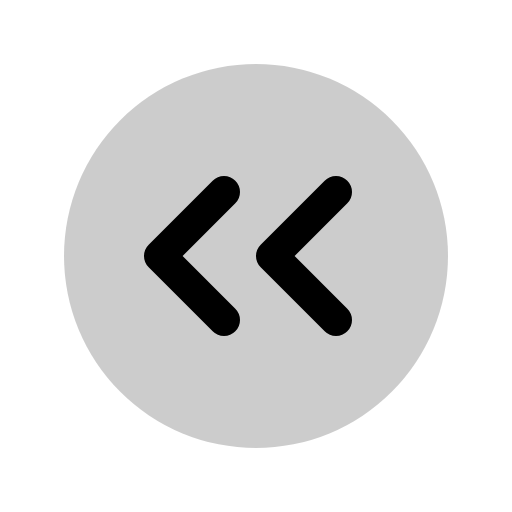
t = 0.00 s
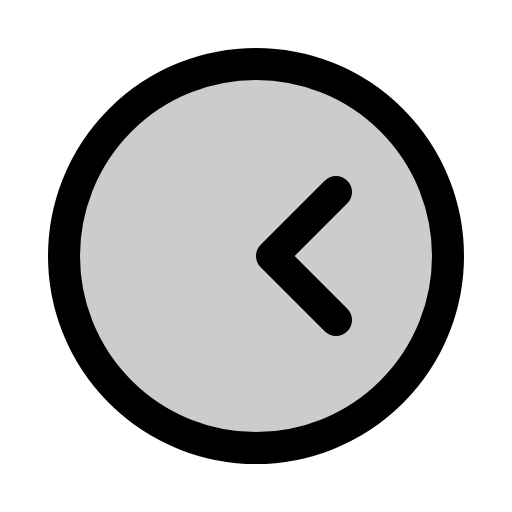
t = 0.60 s
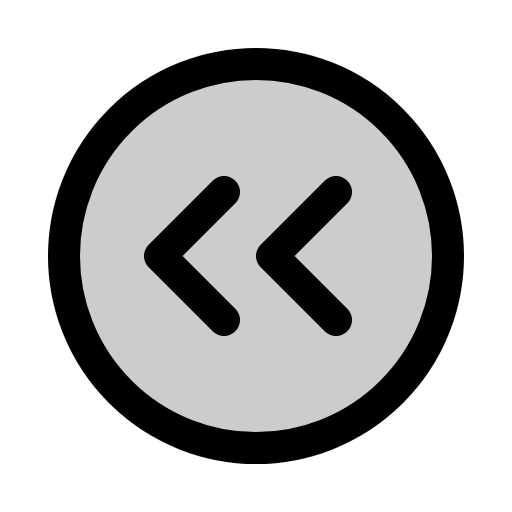
t = 1.35 s
t = 1.73 s: frame unchanged from t = 1.35 s, image omitted
t = 2.48 s: frame unchanged from t = 1.35 s, image omitted
t = 2.85 s: frame unchanged from t = 1.35 s, image omitted

The animated SVG that drew these frames (rendered in a browser with its animation timeline set to each time). Animation: 1 CSS @keyframes rule; one cycle of 3.60 s, repeats indefinitely.

<svg xmlns="http://www.w3.org/2000/svg" viewBox="0 0 256 256">
  <style>
    .draw-line {
      stroke-dasharray: 2000;
      stroke-dashoffset: 0;
    }
    svg:hover .draw-line {
      animation: phosphor-draw-in 3s ease-in-out infinite alternate;
    }
    @keyframes phosphor-draw-in {
      0%   { stroke-dashoffset: 2000; }
      50%  { stroke-dashoffset: 0; }
      100% { stroke-dashoffset: 0; }
    }
  </style><rect width="256" height="256" fill="none"/><circle cx="128" cy="128" r="96" opacity="0.2"/><circle cx="128" cy="128" r="96" fill="none" stroke="currentColor" stroke-linecap="round" stroke-linejoin="round" stroke-width="16" class="draw-line" pathLength="1" style="animation-delay: 0s"/><polyline points="168 160 136 128 168 96" fill="none" stroke="currentColor" stroke-linecap="round" stroke-linejoin="round" stroke-width="16" class="draw-line" pathLength="1" style="animation-delay: 0.3s"/><polyline points="112 160 80 128 112 96" fill="none" stroke="currentColor" stroke-linecap="round" stroke-linejoin="round" stroke-width="16" class="draw-line" pathLength="1" style="animation-delay: 0.6s"/></svg>
